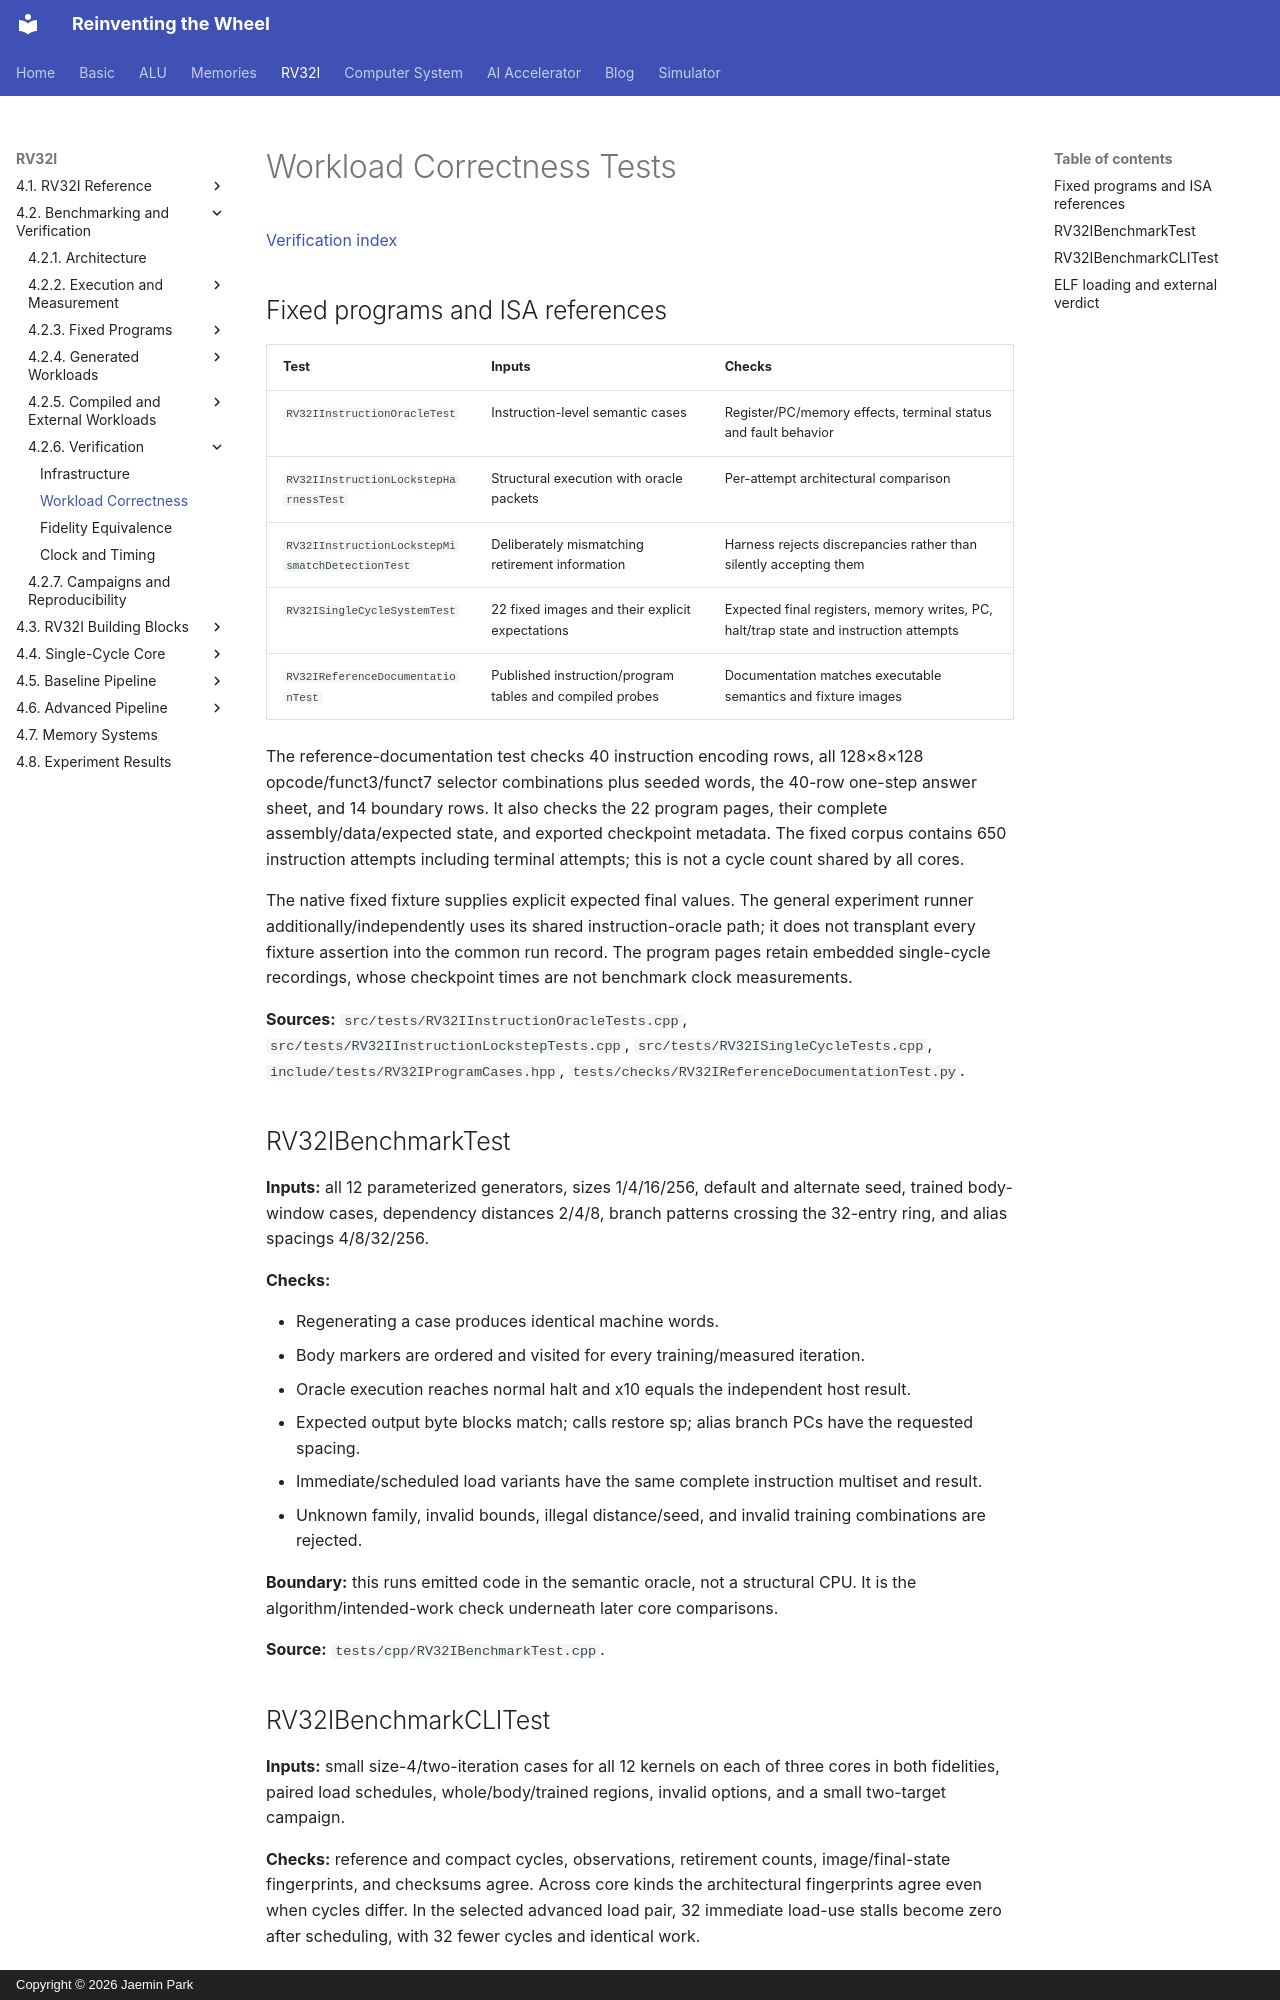

repository: arnold518/reinventing-the-wheel · page: rv32i/4.2/verification/workloads/index.html · generator: mkdocs · copyright: Copyright © 2026 Jaemin Park

# Workload Correctness Tests

[Verification index](index.md)

## Fixed programs and ISA references

| Test | Inputs | Checks |
| --- | --- | --- |
| `RV32IInstructionOracleTest` | Instruction-level semantic cases | Register/PC/memory effects, terminal status and fault behavior |
| `RV32IInstructionLockstepHarnessTest` | Structural execution with oracle packets | Per-attempt architectural comparison |
| `RV32IInstructionLockstepMismatchDetectionTest` | Deliberately mismatching retirement information | Harness rejects discrepancies rather than silently accepting them |
| `RV32ISingleCycleSystemTest` | 22 fixed images and their explicit expectations | Expected final registers, memory writes, PC, halt/trap state and instruction attempts |
| `RV32IReferenceDocumentationTest` | Published instruction/program tables and compiled probes | Documentation matches executable semantics and fixture images |

The reference-documentation test checks 40 instruction encoding rows, all 128×8×128 opcode/funct3/funct7 selector combinations plus seeded words, the 40-row one-step answer sheet, and 14 boundary rows. It also checks the 22 program pages, their complete assembly/data/expected state, and exported checkpoint metadata. The fixed corpus contains 650 instruction attempts including terminal attempts; this is not a cycle count shared by all cores.

The native fixed fixture supplies explicit expected final values. The general experiment runner additionally/independently uses its shared instruction-oracle path; it does not transplant every fixture assertion into the common run record. The program pages retain embedded single-cycle recordings, whose checkpoint times are not benchmark clock measurements.

**Sources:** `src/tests/RV32IInstructionOracleTests.cpp`, `src/tests/RV32IInstructionLockstepTests.cpp`, `src/tests/RV32ISingleCycleTests.cpp`, `include/tests/RV32IProgramCases.hpp`, `tests/checks/RV32IReferenceDocumentationTest.py`.

## RV32IBenchmarkTest

**Inputs:** all 12 parameterized generators, sizes 1/4/16/256, default and alternate seed, trained body-window cases, dependency distances 2/4/8, branch patterns crossing the 32-entry ring, and alias spacings 4/8/32/256.

**Checks:**

- Regenerating a case produces identical machine words.
- Body markers are ordered and visited for every training/measured iteration.
- Oracle execution reaches normal halt and x10 equals the independent host result.
- Expected output byte blocks match; calls restore sp; alias branch PCs have the requested spacing.
- Immediate/scheduled load variants have the same complete instruction multiset and result.
- Unknown family, invalid bounds, illegal distance/seed, and invalid training combinations are rejected.

**Boundary:** this runs emitted code in the semantic oracle, not a structural CPU. It is the algorithm/intended-work check underneath later core comparisons.

**Source:** `tests/cpp/RV32IBenchmarkTest.cpp`.
